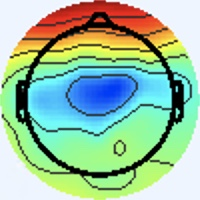

Source data for this figure (header and first rows):
[238 245 255], [238 245 255], [238 245 255], [238 245 255], [238 245 255], [238 245 255], [238 245 255], [238 245 255], [238 245 255], [238 245 255], [238 245 255], [238 245 255], [238 245 255], [238 245 255], [238 245 255], [238 245 255], [238 245 255], [238 245 255], [238 245 255], [238 245 255], [238 245 255], [238 245 255], [238 245 255], [238 245 255]
[238 245 255], [238 245 255], [238 245 255], [238 245 255], [238 245 255], [238 245 255], [238 245 255], [238 245 255], [238 245 255], [238 245 255], [238 245 255], [238 245 255], [238 245 255], [238 245 255], [238 245 255], [238 245 255], [238 245 255], [238 245 255], [238 245 255], [238 245 255], [238 245 255], [238 245 255], [238 245 255], [238 245 255]
[238 245 255], [238 245 255], [238 245 255], [238 245 255], [238 245 255], [238 245 255], [238 245 255], [238 245 255], [238 245 255], [238 245 255], [238 245 255], [238 245 255], [238 245 255], [238 245 255], [238 245 255], [238 245 255], [238 245 255], [238 245 255], [238 245 255], [238 245 255], [238 245 255], [238 245 255], [238 245 255], [238 245 255]
[238 245 255], [238 245 255], [238 245 255], [238 245 255], [238 245 255], [238 245 255], [238 245 255], [238 245 255], [238 245 255], [238 245 255], [238 245 255], [238 245 255], [238 245 255], [238 245 255], [238 245 255], [238 245 255], [238 245 255], [238 245 255], [238 245 255], [238 245 255], [238 245 255], [238 245 255], [238 245 255], [238 245 255]
[238 245 255], [238 245 255], [238 245 255], [238 245 255], [238 245 255], [238 245 255], [238 245 255], [238 245 255], [238 245 255], [238 245 255], [238 245 255], [238 245 255], [238 245 255], [238 245 255], [238 245 255], [238 245 255], [238 245 255], [238 245 255], [238 245 255], [238 245 255], [238 245 255], [238 245 255], [238 245 255], [238 245 255]
[238 245 255], [238 245 255], [238 245 255], [238 245 255], [238 245 255], [238 245 255], [238 245 255], [238 245 255], [238 245 255], [238 245 255], [238 245 255], [238 245 255], [238 245 255], [238 245 255], [238 245 255], [238 245 255], [238 245 255], [238 245 255], [238 245 255], [238 245 255], [238 245 255], [238 245 255], [238 245 255], [238 245 255]
[238 245 255], [238 245 255], [238 245 255], [238 245 255], [238 245 255], [238 245 255], [238 245 255], [238 245 255], [238 245 255], [238 245 255], [238 245 255], [238 245 255], [238 245 255], [238 245 255], [238 245 255], [238 245 255], [238 245 255], [238 245 255], [238 245 255], [238 245 255], [238 245 255], [238 245 255], [238 245 255], [238 245 255]
[238 245 255], [238 245 255], [238 245 255], [238 245 255], [238 245 255], [238 245 255], [238 245 255], [238 245 255], [238 245 255], [238 245 255], [238 245 255], [238 245 255], [238 245 255], [238 245 255], [238 245 255], [238 245 255], [238 245 255], [238 245 255], [238 245 255], [238 245 255], [238 245 255], [238 245 255], [238 245 255], [238 245 255]
[238 245 255], [238 245 255], [238 245 255], [238 245 255], [238 245 255], [238 245 255], [238 245 255], [238 245 255], [238 245 255], [238 245 255], [238 245 255], [238 245 255], [238 245 255], [238 245 255], [238 245 255], [238 245 255], [238 245 255], [238 245 255], [238 245 255], [238 245 255], [238 245 255], [238 245 255], [238 245 255], [238 245 255]
[238 245 255], [238 245 255], [238 245 255], [238 245 255], [238 245 255], [238 245 255], [238 245 255], [238 245 255], [238 245 255], [238 245 255], [238 245 255], [238 245 255], [238 245 255], [238 245 255], [238 245 255], [238 245 255], [238 245 255], [238 245 255], [238 245 255], [238 245 255], [238 245 255], [238 245 255], [238 245 255], [238 245 255]
[238 245 255], [238 245 255], [238 245 255], [238 245 255], [238 245 255], [238 245 255], [238 245 255], [238 245 255], [238 245 255], [238 245 255], [238 245 255], [238 245 255], [238 245 255], [238 245 255], [238 245 255], [238 245 255], [238 245 255], [238 245 255], [238 245 255], [238 245 255], [238 245 255], [238 245 255], [238 245 255], [238 245 255]
[238 245 255], [238 245 255], [238 245 255], [238 245 255], [238 245 255], [238 245 255], [238 245 255], [238 245 255], [238 245 255], [238 245 255], [238 245 255], [238 245 255], [238 245 255], [238 245 255], [238 245 255], [238 245 255], [238 245 255], [238 245 255], [238 245 255], [238 245 255], [238 245 255], [238 245 255], [238 245 255], [238 245 255]
[238 245 255], [238 245 255], [238 245 255], [238 245 255], [238 245 255], [238 245 255], [238 245 255], [238 245 255], [238 245 255], [238 245 255], [238 245 255], [238 245 255], [238 245 255], [238 245 255], [238 245 255], [238 245 255], [238 245 255], [238 245 255], [238 245 255], [238 245 255], [238 245 255], [238 245 255], [238 245 255], [238 245 255]
[238 245 255], [238 245 255], [238 245 255], [238 245 255], [238 245 255], [238 245 255], [238 245 255], [238 245 255], [238 245 255], [238 245 255], [238 245 255], [238 245 255], [238 245 255], [238 245 255], [238 245 255], [238 245 255], [238 245 255], [238 245 255], [238 245 255], [238 245 255], [238 245 255], [238 245 255], [238 245 255], [238 245 255]
[238 245 255], [238 245 255], [238 245 255], [238 245 255], [238 245 255], [238 245 255], [238 245 255], [238 245 255], [238 245 255], [238 245 255], [238 245 255], [238 245 255], [238 245 255], [238 245 255], [238 245 255], [238 245 255], [238 245 255], [238 245 255], [238 245 255], [238 245 255], [238 245 255], [238 245 255], [238 245 255], [238 245 255]
[238 245 255], [238 245 255], [238 245 255], [238 245 255], [238 245 255], [238 245 255], [238 245 255], [238 245 255], [238 245 255], [238 245 255], [238 245 255], [238 245 255], [238 245 255], [238 245 255], [238 245 255], [238 245 255], [237 245 255], [238 244 255], [238 245 255], [238 245 255], [238 245 253], [238 245 253], [240 244 255], [240 244 255]
[238 245 255], [238 245 255], [238 245 255], [238 245 255], [238 245 255], [238 245 255], [238 245 255], [238 245 255], [238 245 255], [238 245 255], [238 245 255], [238 245 255], [238 245 255], [238 245 255], [238 245 255], [237 245 255], [236 245 255], [237 244 255], [240 244 255], [240 244 253], [238 245 251], [240 245 251], [241 244 253], [241 244 253]
[238 245 255], [238 245 255], [238 245 255], [238 245 255], [238 245 255], [238 245 255], [238 245 255], [238 245 255], [238 245 255], [238 245 255], [238 245 255], [238 245 255], [238 245 255], [238 245 255], [238 245 255], [237 245 255], [237 244 255], [237 244 255], [240 244 255], [240 244 253], [238 245 251], [238 245 251], [240 244 253], [241 244 253]
[238 245 255], [238 245 255], [238 245 255], [238 245 255], [238 245 255], [238 245 255], [238 245 255], [238 245 255], [238 245 255], [238 245 255], [238 245 255], [238 245 255], [238 245 255], [238 245 255], [238 245 255], [238 245 255], [238 245 255], [238 245 255], [241 243 255], [240 244 255], [238 244 255], [237 245 255], [238 244 255], [237 246 255]
[238 245 255], [238 245 255], [238 245 255], [238 245 255], [238 245 255], [238 245 255], [238 245 255], [238 245 255], [238 245 255], [238 245 255], [238 245 255], [238 245 255], [238 245 255], [238 245 255], [238 245 255], [238 245 253], [240 245 251], [240 245 251], [240 244 255], [240 244 255], [238 244 255], [237 245 255], [237 245 255], [237 246 255]
[238 245 255], [238 245 255], [238 245 255], [238 245 255], [238 245 255], [238 245 255], [238 245 255], [238 245 255], [238 245 255], [238 245 255], [238 245 255], [238 245 255], [238 245 255], [238 245 255], [238 245 255], [238 245 253], [238 245 251], [238 245 251], [238 245 255], [238 244 255], [238 244 255], [238 245 255], [238 245 255], [237 246 255]
[238 245 255], [238 245 255], [238 245 255], [238 245 255], [238 245 255], [238 245 255], [238 245 255], [238 245 255], [238 245 255], [238 245 255], [238 245 255], [238 245 255], [238 245 255], [238 245 255], [238 245 255], [238 245 253], [240 245 251], [238 245 253], [237 245 255], [237 245 255], [238 245 255], [238 245 255], [238 245 253], [237 246 253]
[238 245 255], [238 245 255], [238 245 255], [238 245 255], [238 245 255], [238 245 255], [238 245 255], [238 245 255], [238 245 255], [238 245 255], [238 245 255], [238 245 255], [238 245 255], [238 245 255], [238 245 255], [240 244 255], [241 244 253], [240 244 253], [236 246 255], [236 246 255], [240 244 255], [240 244 253], [237 246 251], [237 246 251]
[238 245 255], [238 245 255], [238 245 255], [238 245 255], [238 245 255], [238 245 255], [238 245 255], [238 245 255], [238 245 255], [238 245 255], [238 245 255], [238 245 255], [238 245 255], [238 245 255], [238 245 255], [240 244 255], [241 244 253], [240 244 253], [236 246 255], [236 246 255], [240 244 255], [240 244 255], [237 246 251], [237 246 251]
[238 245 255], [238 245 255], [238 245 255], [238 245 255], [238 245 255], [238 245 255], [238 245 255], [238 245 255], [238 245 255], [238 245 255], [238 245 255], [238 245 255], [238 245 255], [238 245 255], [238 245 255], [240 244 255], [241 244 253], [240 244 253], [236 246 255], [236 246 255], [237 245 255], [238 245 255], [237 246 255], [238 245 253]
[238 245 255], [238 245 255], [238 245 255], [238 245 255], [238 245 255], [238 245 255], [238 245 255], [238 245 255], [238 245 255], [238 245 255], [238 245 255], [238 245 255], [238 245 255], [238 245 255], [238 245 255], [238 245 255], [241 244 253], [240 244 255], [237 246 255], [236 246 255], [236 246 255], [237 245 255], [240 244 255], [240 244 255]
[238 245 255], [238 245 255], [238 245 255], [238 245 255], [238 245 255], [238 245 255], [238 245 255], [238 245 255], [238 245 255], [238 245 255], [238 245 255], [238 245 255], [238 245 255], [238 245 255], [238 245 255], [238 245 255], [238 245 255], [238 245 255], [237 246 255], [236 246 255], [236 246 255], [238 244 255], [243 242 255], [243 242 255]
[238 245 255], [238 245 255], [238 245 255], [238 245 255], [238 245 255], [238 245 255], [238 245 255], [238 245 255], [238 245 255], [238 245 255], [238 245 255], [238 245 255], [238 245 255], [238 245 255], [238 245 255], [238 245 255], [237 246 255], [237 246 255], [237 246 255], [237 246 255], [237 245 255], [240 244 255], [243 242 255], [243 243 255]
[238 245 255], [238 245 255], [238 245 255], [238 245 255], [238 245 255], [238 245 255], [238 245 255], [238 245 255], [238 245 255], [238 245 255], [238 245 255], [238 245 255], [238 245 255], [238 245 255], [238 245 255], [238 245 255], [238 245 255], [238 245 255], [238 245 253], [238 245 255], [240 243 255], [241 243 255], [241 243 255], [238 245 251]
[238 245 255], [238 245 255], [238 245 255], [238 245 255], [238 245 255], [238 245 255], [238 245 255], [238 245 255], [238 245 255], [238 245 255], [238 245 255], [238 245 255], [238 245 255], [238 245 255], [238 245 255], [238 245 255], [238 245 253], [238 245 255], [240 244 255], [240 244 255], [241 243 255], [240 243 255], [238 245 255], [237 246 251]
[238 245 255], [238 245 255], [238 245 255], [238 245 255], [238 245 255], [238 245 255], [238 245 255], [238 245 255], [238 245 255], [238 245 255], [238 245 255], [238 245 255], [238 245 255], [238 245 255], [238 245 255], [238 245 253], [238 245 251], [240 244 253], [241 243 255], [240 243 255], [238 244 255], [237 246 255], [237 246 251], [237 246 251]
[238 245 255], [238 245 255], [238 245 255], [238 245 255], [238 245 255], [238 245 255], [238 245 255], [238 245 255], [238 245 255], [238 245 255], [238 245 255], [238 245 255], [238 245 255], [238 245 255], [238 245 255], [238 245 255], [238 245 253], [240 244 253], [241 243 255], [241 243 255], [237 246 255], [236 247 253], [236 247 251], [237 246 251]
[237 246 253], [237 246 253], [238 245 255], [238 245 255], [238 244 255], [238 244 255], [238 244 255], [238 244 255], [238 244 255], [238 244 255], [238 245 255], [238 245 255], [238 244 255], [238 244 255], [238 244 255], [238 244 255], [237 244 254], [241 245 255], [241 243 255], [240 244 255], [238 245 253], [235 246 252], [236 247 251], [239 249 251]
[237 246 253], [237 246 253], [238 245 255], [238 245 255], [238 244 255], [238 244 255], [238 244 255], [238 244 255], [238 244 255], [238 245 255], [238 245 255], [238 245 255], [238 244 255], [238 244 255], [238 244 255], [238 244 255], [240 246 255], [236 242 254], [240 244 255], [240 244 253], [237 244 252], [238 247 254], [238 249 255], [241 249 252]
[238 245 255], [238 245 255], [238 245 255], [238 245 255], [238 244 255], [238 244 255], [238 245 255], [238 245 255], [238 245 255], [238 245 255], [238 245 255], [238 245 253], [238 245 255], [238 245 255], [238 245 255], [238 244 255], [235 243 255], [236 244 255], [239 245 255], [237 243 255], [240 244 255], [238 244 255], [237 243 255], [248 251 255]
[238 245 255], [238 245 255], [238 245 255], [238 245 255], [238 244 255], [238 245 255], [238 245 255], [238 245 255], [238 245 255], [238 245 255], [238 245 253], [238 245 253], [238 245 255], [238 245 255], [238 245 255], [237 246 255], [238 246 255], [238 246 255], [237 243 255], [237 243 255], [239 246 255], [241 248 255], [241 245 255], [250 244 246]
[238 244 255], [238 244 255], [238 244 255], [238 244 255], [238 245 255], [238 245 255], [238 245 255], [238 245 253], [238 245 253], [238 245 253], [238 245 253], [238 245 253], [238 245 253], [238 245 253], [237 246 253], [237 246 253], [237 246 253], [236 245 252], [239 246 254], [240 247 255], [234 243 250], [244 252 255], [254 255 255], [251 232 218]
[238 244 255], [238 244 255], [238 244 255], [238 245 255], [238 245 255], [238 245 255], [238 245 253], [238 245 253], [238 245 253], [238 245 253], [238 245 253], [238 245 253], [238 245 253], [238 245 253], [237 246 253], [237 246 253], [237 244 250], [240 247 253], [239 246 252], [238 245 251], [239 247 250], [240 246 246], [223 224 219], [208 185 167]
[238 244 255], [238 244 255], [238 245 255], [238 245 255], [238 245 255], [238 245 253], [238 245 253], [238 245 253], [238 245 253], [238 245 253], [238 245 255], [238 245 255], [238 245 255], [238 245 255], [238 245 255], [238 245 253], [238 241 248], [243 246 253], [239 246 254], [241 248 254], [251 255 255], [209 209 207], [125 120 116], [83 69 58]
[238 244 255], [238 244 255], [238 245 255], [238 245 255], [238 245 253], [238 245 253], [238 245 253], [238 245 253], [238 245 253], [238 245 255], [238 245 255], [238 245 255], [238 244 255], [238 245 255], [238 245 255], [240 244 255], [245 245 255], [242 242 252], [241 246 250], [247 248 243], [255 245 229], [199 179 155], [98 74 48], [64 39  9]
[238 244 255], [238 244 255], [238 245 255], [238 245 255], [238 245 253], [238 245 253], [238 245 253], [238 245 253], [237 244 254], [236 242 254], [238 244 255], [240 246 255], [238 244 255], [238 244 255], [239 245 255], [239 243 255], [241 243 255], [247 247 255], [250 251 246], [248 233 210], [236 192 143], [213 155  91], [186 129  60], [172 118  46]
[238 244 255], [238 245 255], [238 245 255], [238 245 255], [238 245 253], [238 245 253], [238 245 253], [238 245 255], [240 246 255], [238 244 255], [238 244 255], [239 245 255], [238 244 255], [238 244 255], [238 244 255], [240 244 255], [241 243 255], [249 245 244], [251 236 213], [237 203 155], [227 163  89], [229 152  62], [237 160  68], [238 164  69]
[238 245 255], [238 245 255], [238 245 255], [238 245 253], [238 245 253], [238 245 253], [238 245 255], [238 245 255], [239 245 255], [238 244 255], [237 243 255], [238 244 255], [240 244 255], [240 244 255], [240 244 255], [243 246 251], [244 244 242], [240 225 204], [232 193 138], [229 167  90], [231 154  64], [234 150  54], [241 157  59], [240 158  59]
[238 245 255], [238 245 255], [238 245 255], [238 245 253], [238 245 253], [238 245 253], [238 245 255], [238 245 255], [237 243 255], [238 244 255], [237 243 255], [238 244 255], [241 245 255], [240 244 255], [240 244 253], [244 248 249], [251 253 242], [236 220 184], [218 169  92], [225 153  55], [239 160  59], [241 158  54], [241 160  55], [243 164  59]
[238 244 255], [238 245 255], [238 245 255], [238 245 255], [238 245 253], [238 245 253], [238 245 255], [238 245 255], [238 244 255], [239 245 255], [241 245 255], [240 244 255], [240 244 253], [240 245 251], [240 245 249], [242 248 244], [244 251 233], [239 228 182], [226 180  94], [231 164  57], [245 172  61], [244 171  58], [240 172  61], [241 175  63]
[238 244 255], [238 244 255], [238 245 255], [238 245 255], [238 245 253], [238 245 253], [238 245 255], [238 245 255], [238 244 255], [238 244 255], [241 245 255], [240 244 255], [239 244 250], [241 246 249], [243 249 249], [245 247 233], [249 247 208], [243 224 156], [237 191  93], [241 180  65], [247 181  61], [248 183  63], [245 189  68], [237 185  63]
[238 244 255], [238 244 255], [238 245 255], [238 245 255], [237 246 253], [237 246 253], [238 245 255], [238 245 255], [238 244 255], [236 242 254], [240 244 255], [240 244 253], [239 244 248], [243 249 249], [242 247 243], [243 238 209], [239 213 139], [240 198  96], [242 192  77], [249 193  70], [249 191  66], [248 193  66], [245 201  70], [244 201  70]
[240 244 255], [240 244 255], [238 245 253], [238 245 253], [238 245 255], [238 245 255], [237 246 255], [237 246 255], [240 247 255], [237 244 254], [241 245 254], [241 246 252], [239 245 245], [245 247 236], [245 241 214], [240 223 167], [236 196  98], [243 193  72], [249 198  73], [252 201  73], [250 199  71], [249 200  69], [246 207  70], [249 211  74]
[241 244 251], [241 244 251], [240 245 251], [238 245 253], [241 243 255], [240 244 255], [237 245 255], [236 247 253], [238 247 254], [238 245 251], [238 242 251], [242 247 253], [242 246 245], [239 235 208], [232 212 141], [235 201 101], [237 195  77], [242 194  66], [246 197  66], [251 204  72], [245 198  68], [250 203  73], [247 205  71], [248 206  70]
[241 244 251], [240 245 251], [238 245 253], [238 245 255], [240 244 255], [240 243 255], [237 245 255], [237 246 255], [236 245 250], [237 246 251], [240 247 255], [242 247 251], [244 245 240], [240 231 192], [229 199 103], [235 194  68], [242 199  69], [243 201  67], [247 205  67], [245 206  67], [244 204  72], [244 206  73], [252 214  77], [249 213  73]
[238 245 253], [237 246 255], [236 246 255], [236 246 255], [237 245 255], [238 244 255], [240 244 255], [240 244 255], [237 244 254], [237 246 253], [235 246 252], [238 247 246], [250 247 238], [249 234 191], [240 206 106], [246 206  74], [245 209  73], [250 217  78], [245 214  71], [252 221  78], [254 227  88], [255 231  92], [255 233  89], [255 235  89]
[238 245 255], [237 245 255], [236 245 255], [234 246 255], [236 246 255], [238 244 255], [241 243 255], [241 243 255], [237 243 255], [241 250 255], [235 247 245], [243 250 234], [249 245 207], [250 233 161], [251 222 105], [251 218  77], [250 223  80], [251 226  81], [255 233  87], [242 223  84], [225 206  85], [212 197  82], [216 204  86], [216 205  87]
[240 243 255], [238 244 255], [237 245 255], [236 246 255], [236 246 255], [237 245 255], [241 243 255], [243 242 255], [239 242 255], [242 247 253], [239 247 234], [242 245 200], [241 234 143], [248 234 111], [255 238  97], [255 241  90], [255 245  93], [255 247  94], [255 249  99], [217 209  84], [117 106  27], [89 80 25], [90 85 29], [90 89 32]
[241 243 255], [241 243 255], [238 244 255], [237 245 255], [236 246 255], [237 246 255], [241 243 255], [243 243 255], [240 244 255], [238 243 247], [246 250 235], [244 244 190], [243 236 120], [242 231  90], [222 209  79], [216 205  79], [222 211  85], [226 216  92], [229 223 101], [179 176  69], [97 93 19], [62 60  3], [70 69 13], [72 73 16]
[243 243 253], [241 243 255], [241 243 255], [238 244 255], [236 246 255], [236 247 251], [240 245 251], [240 245 251], [240 244 253], [242 247 251], [254 255 247], [255 254 209], [253 245 138], [210 200  79], [122 114  33], [87 79 17], [97 89 27], [98 90 28], [94 86 21], [126 121  40], [176 175  69], [193 194  75], [192 193  76], [190 189  71]
[241 244 251], [241 244 253], [240 243 255], [238 244 255], [236 247 251], [236 247 249], [238 245 251], [240 245 251], [239 246 254], [235 240 244], [220 221 216], [215 212 177], [220 212 127], [177 169  70], [92 88 14], [64 62  1], [69 67  8], [68 64  3], [64 60  0], [124 122  35], [233 236 105], [246 251  97], [248 253 101], [249 252  99]
[237 244 252], [239 246 255], [237 246 255], [236 247 253], [237 248 250], [236 247 249], [239 246 254], [245 249 255], [246 250 255], [198 203 207], [111 113 112], [76 75 55], [86 83 32], [119 118  36], [173 177  67], [191 199  77], [188 193  73], [184 188  68], [180 183  66], [202 207  78], [237 246  93], [247 255  94], [241 251  90], [244 254  93]
[237 246 255], [238 247 255], [236 246 255], [236 247 253], [236 247 249], [237 247 249], [238 245 255], [244 248 255], [251 254 255], [194 197 188], [89 92 63], [48 51  4], [57 58  0], [121 126  36], [227 237 104], [247 255 102], [243 254 100], [244 255 101], [242 252 103], [239 252 100], [239 255  92], [234 251  83], [231 248  84], [234 252  90]
[237 246 253], [237 246 255], [237 245 255], [237 245 255], [238 245 255], [238 245 253], [240 244 255], [243 246 253], [249 248 244], [228 228 192], [189 193 108], [177 184  70], [174 183  66], [198 207  78], [242 252 104], [240 252  94], [238 254  93], [236 254  92], [235 253  93], [231 251  91], [227 249  86], [226 251  87], [225 251  90], [222 250  90]
[238 245 253], [238 245 255], [238 244 255], [238 244 255], [240 244 255], [240 244 253], [240 245 251], [243 246 235], [248 248 210], [246 247 171], [247 252 123], [245 254  99], [241 254 102], [239 252 100], [237 248  92], [239 251  91], [232 250  88], [227 250  84], [225 250  88], [223 249  87], [221 249  87], [221 252  89], [221 253  92], [215 249  90]
[240 244 253], [240 244 255], [240 244 255], [241 243 255], [241 243 255], [241 244 251], [240 245 238], [242 249 207], [241 249 150], [246 252 116], [247 253  95], [246 253  87], [242 253  89], [239 254  91], [240 254  96], [233 249  90], [230 252  91], [226 252  90], [224 252  92], [222 252  92], [221 253  92], [218 253  91], [216 252  90], [214 252  89]
... 139 more rows
